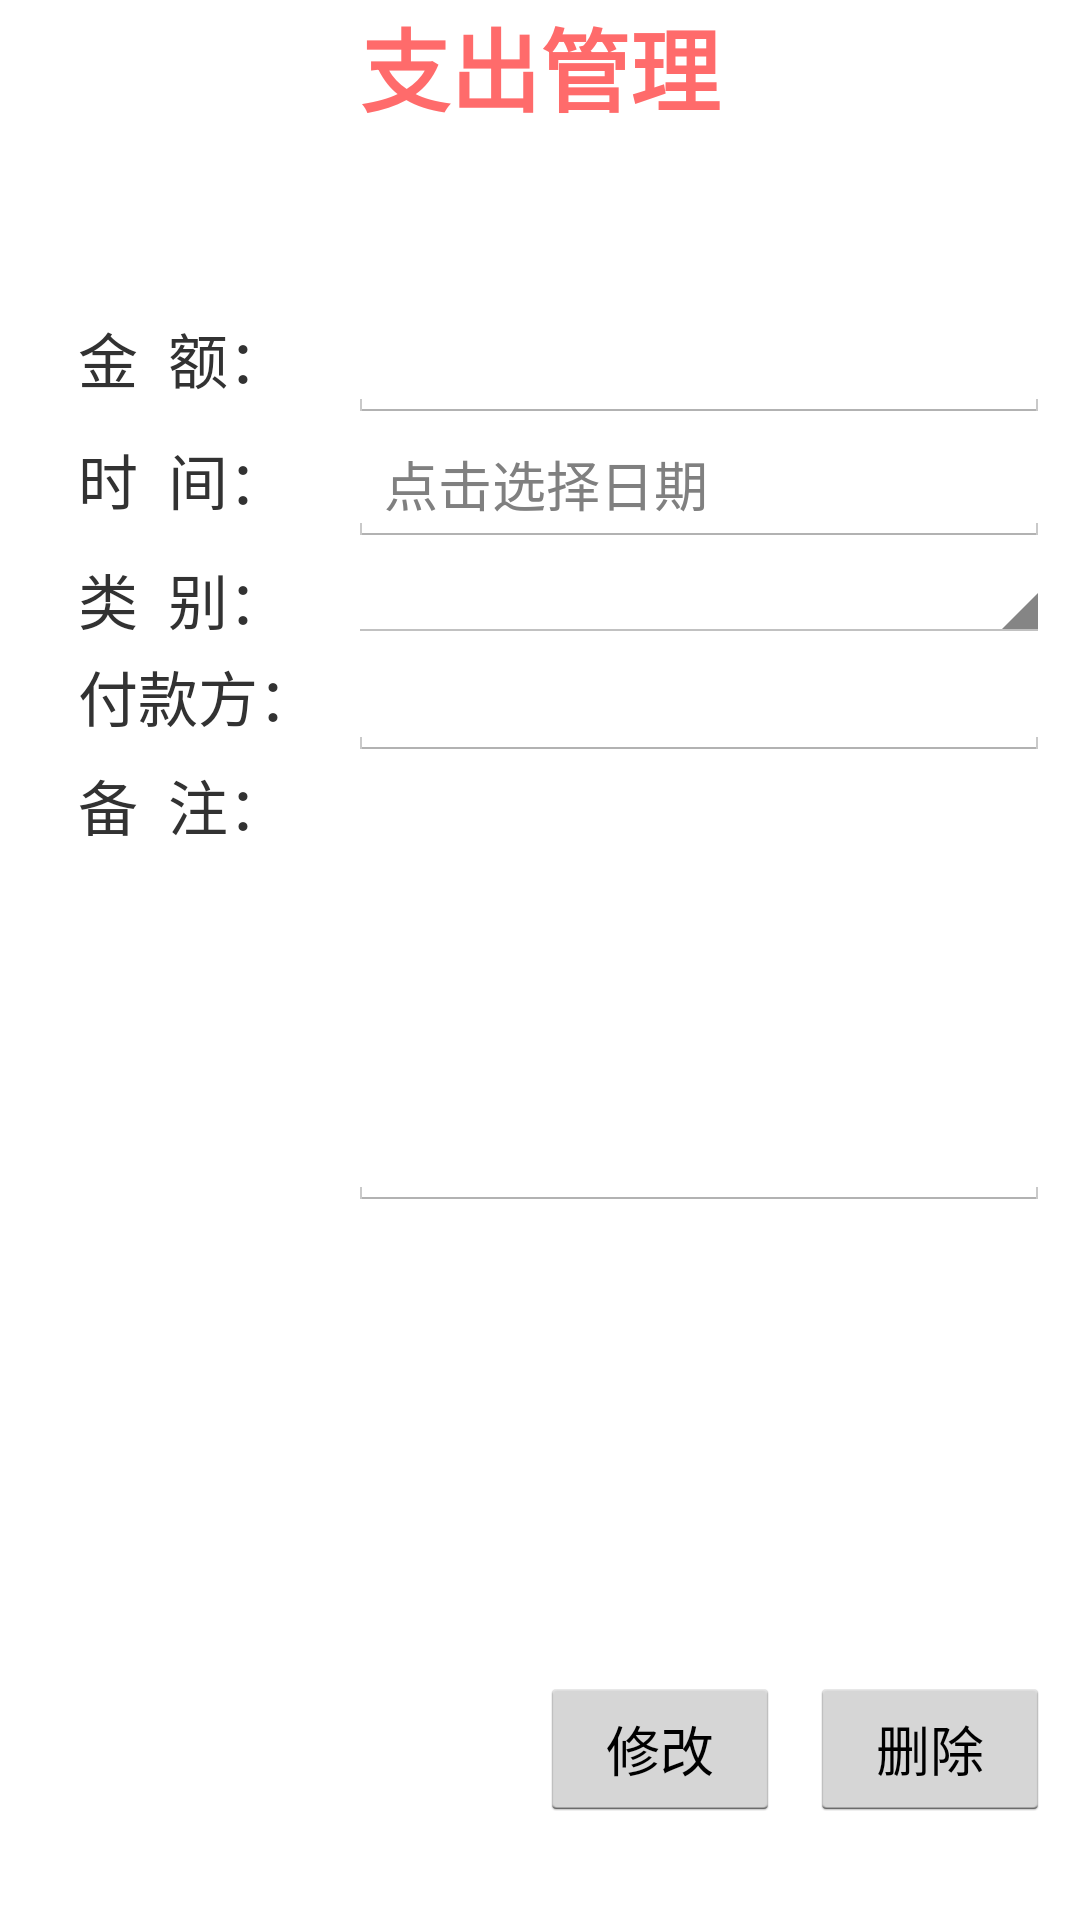

The Android layout XML behind this screen, and the referenced resources:
<!-- AndroidManifest.xml: application theme AppTheme -->
<!-- res/layout/infomanage.xml -->
<LinearLayout xmlns:android="http://schemas.android.com/apk/res/android"
	android:id="@+id/inoutitem"
	android:orientation="vertical"
	android:layout_width="fill_parent"
	android:layout_height="fill_parent"
	android:background="#fff"
	>
	<LinearLayout 
		android:orientation="vertical"
		android:layout_width="fill_parent"
		android:layout_height="fill_parent"
		android:layout_weight="3"
		>
		<TextView android:id="@+id/inouttitle"
			android:layout_width="wrap_content"
			android:layout_gravity="center"
			android:gravity="center_horizontal"
			android:text="支出管理"
			android:textSize="30sp"
			android:textStyle="bold" 
			android:textColor="#ff6b6b"
			android:layout_height="wrap_content"/>
	</LinearLayout>
	<LinearLayout 
		android:orientation="vertical"
		android:layout_width="fill_parent"
		android:layout_height="fill_parent"
		android:layout_weight="1"
		>
		<RelativeLayout android:layout_width="fill_parent"
		    android:layout_height="fill_parent"
		    android:padding="10dp"
		    >
		    <TextView android:layout_width="90dp" 
		    android:id="@+id/tvInOutMoney" 
		    android:textSize="20sp" 
		    android:text="金  额：" 
		    android:layout_height="wrap_content" 
		    android:layout_alignBaseline="@+id/txtInOutMoney" 
		    android:layout_alignBottom="@+id/txtInOutMoney" 
		    android:layout_alignParentLeft="true" 
		    android:layout_marginLeft="16dp">
		    </TextView>
		    <EditText 
		    android:id="@+id/txtInOutMoney"
		    android:layout_width="fill_parent"
		    android:layout_height="wrap_content"
		    android:layout_toRightOf="@id/tvInOutMoney"
		    android:inputType="number"
		    android:numeric="integer"
		    android:maxLength="9"
		    />
		    <TextView android:layout_width="90dp" 
		    android:id="@+id/tvInOutTime" 
		    android:textSize="20sp" 
		    android:text="时  间：" 
		    android:layout_height="wrap_content" 
		    android:layout_alignBaseline="@+id/txtInOutTime" 
		    android:layout_alignBottom="@+id/txtInOutTime" 
		    android:layout_toLeftOf="@+id/txtInOutMoney">
		    </TextView>
		    <EditText 
		    android:id="@+id/txtInOutTime"
		    android:layout_width="fill_parent"
		    android:layout_height="wrap_content"
		    android:layout_toRightOf="@id/tvInOutTime"
		    android:layout_below="@id/txtInOutMoney"
		    android:inputType="datetime"
		    android:hint="点击选择日期"
		    />
		    <TextView android:layout_width="90dp" 
		    android:id="@+id/tvInOutType" 
		    android:textSize="20sp" 
		    android:text="类  别：" 
		    android:layout_height="wrap_content" 
		    android:layout_alignBaseline="@+id/spInOutType" 
		    android:layout_alignBottom="@+id/spInOutType" 
		    android:layout_alignLeft="@+id/tvInOutTime">
		    </TextView>
		    <Spinner android:id="@+id/spInOutType"
		    android:layout_width="fill_parent"
		    android:layout_height="wrap_content"
		    android:layout_toRightOf="@id/tvInOutType"
		    android:layout_below="@id/txtInOutTime"
		    android:entries="@array/intype"
		    style="@android:style/Widget.ScrollView"
		    />
		    <TextView android:layout_width="90dp" 
		    android:id="@+id/tvInOut" 
		    android:textSize="20sp" 
		    android:text="付款方：" 
		    android:layout_height="wrap_content" 
		    android:layout_alignBaseline="@+id/txtInOut" 
		    android:layout_alignBottom="@+id/txtInOut" 
		    android:layout_toLeftOf="@+id/spInOutType">
		    </TextView>
		    <EditText 
		    android:id="@+id/txtInOut"
		    android:layout_width="fill_parent"
		    android:layout_height="wrap_content"
		    android:layout_toRightOf="@id/tvInOut"
		    android:layout_below="@id/spInOutType"
		    android:singleLine="false"
		    />
		    <TextView android:layout_width="90dp" 
		    android:id="@+id/tvInOutMark" 
		    android:textSize="20sp" 
		    android:text="备  注：" 
		    android:layout_height="wrap_content" 
		    android:layout_alignTop="@+id/txtInOutMark" 
		    android:layout_toLeftOf="@+id/txtInOut">
		    </TextView>
		    <EditText 
		    android:id="@+id/txtInOutMark"
		    android:layout_width="fill_parent"
		    android:layout_height="150dp"
		    android:layout_toRightOf="@id/tvInOutMark"
		    android:layout_below="@id/txtInOut"
		    android:gravity="top"
		    android:singleLine="false"
		    />
		    </RelativeLayout>
	</LinearLayout>
	<LinearLayout 
		android:orientation="vertical"
		android:layout_width="fill_parent"
		android:layout_height="fill_parent"
		android:layout_weight="3"
		>
		<RelativeLayout android:layout_width="fill_parent"
		    android:layout_height="fill_parent"
		    android:padding="10dp"
		    >
		<Button
		    android:id="@+id/btnInOutDelete"
		    android:layout_width="80dp"
		    android:layout_height="wrap_content"
		    android:layout_alignParentRight="true"
		    android:layout_marginLeft="10dp"
		    android:text="删除"
		    />
		    <Button 
			android:id="@+id/btnInOutEdit"
			android:layout_width="80dp"
		    android:layout_height="wrap_content"
			android:layout_toLeftOf="@id/btnInOutDelete"
			android:text="修改"    
		    />
		</RelativeLayout>
	</LinearLayout>	
</LinearLayout>
<!-- resources referenced by this layout -->
<resources>
  <style name="AppTheme" parent="AppBaseTheme">
  
      </style>
  <style name="AppBaseTheme" parent="android:Theme.Light">
  		
      </style>
</resources>
